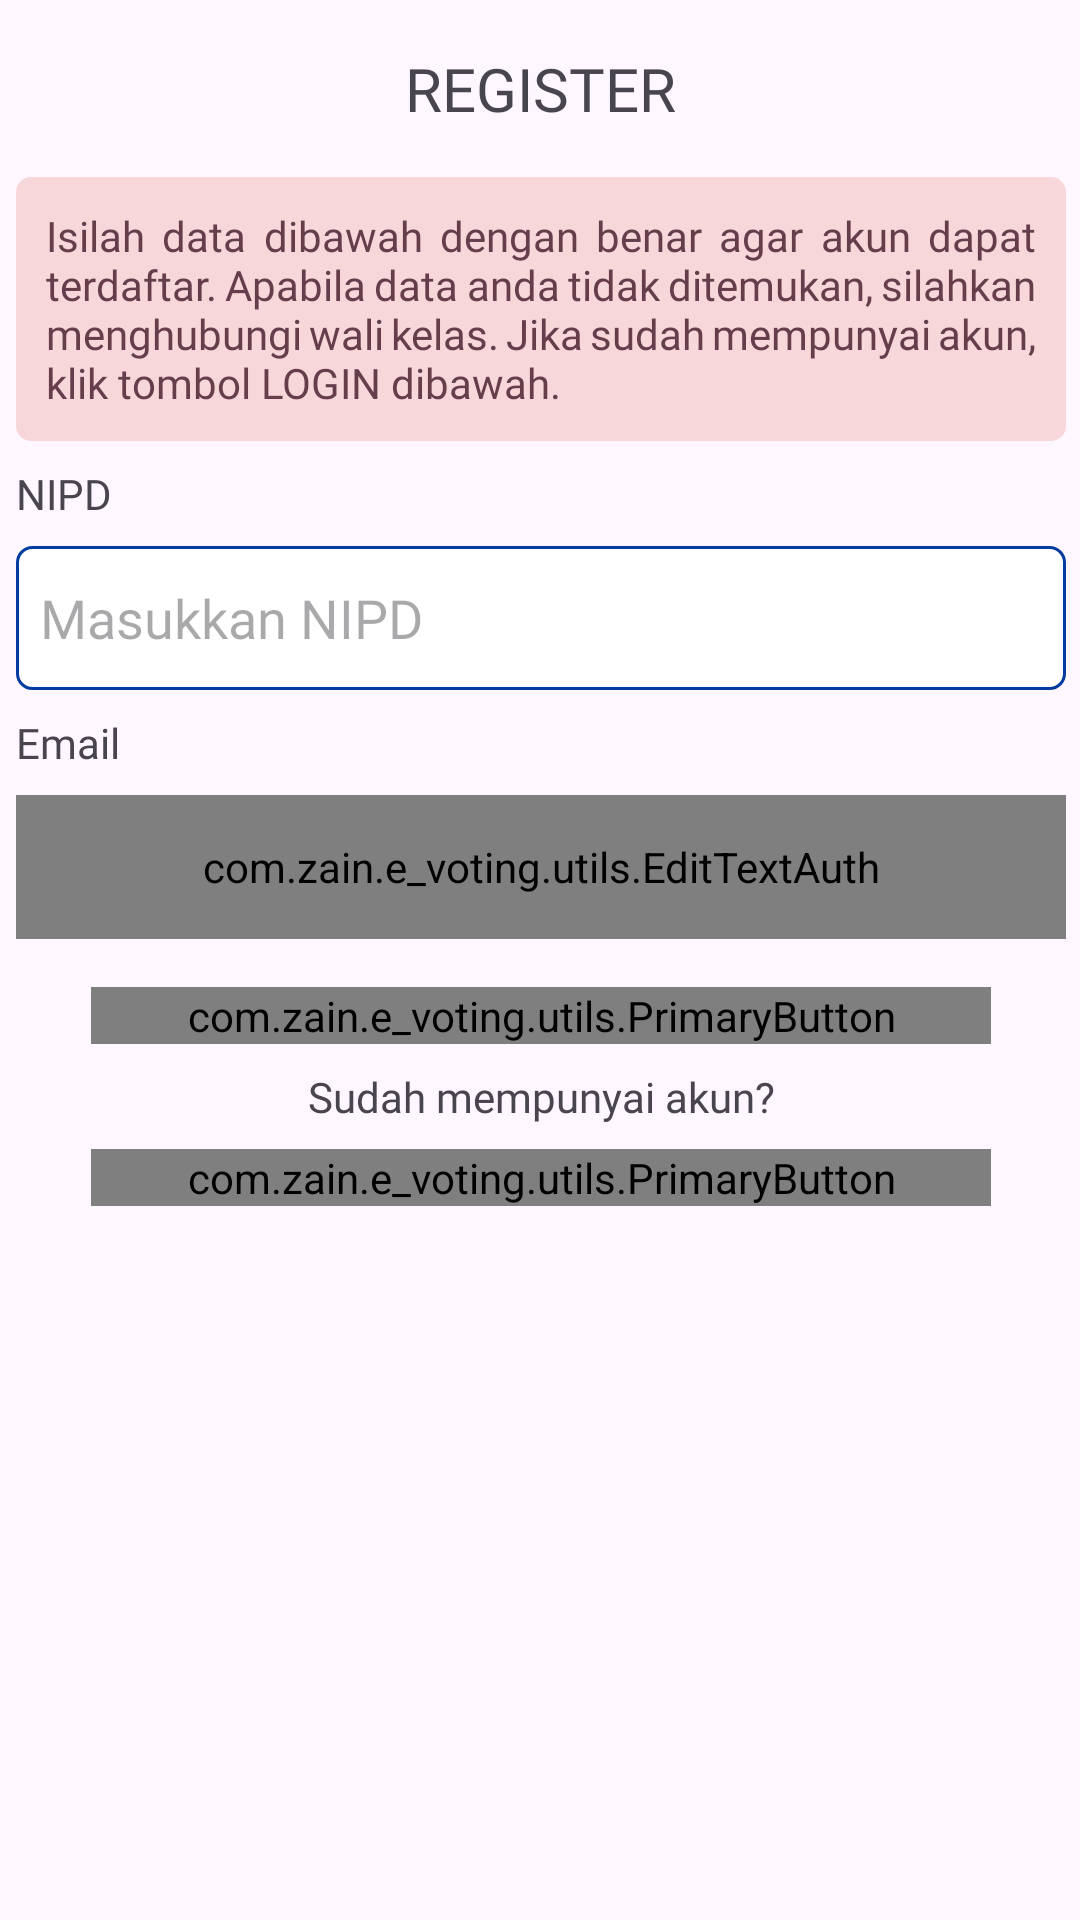

Produce the Android XML layout that renders to this screen, including the resource entries it uses.
<!-- AndroidManifest.xml: application theme Theme.EVoting -->
<!-- res/layout/activity_register.xml -->
<?xml version="1.0" encoding="utf-8"?>
<androidx.constraintlayout.widget.ConstraintLayout xmlns:android="http://schemas.android.com/apk/res/android"
    xmlns:app="http://schemas.android.com/apk/res-auto"
    xmlns:tools="http://schemas.android.com/tools"
    android:layout_width="match_parent"
    android:layout_height="match_parent"
    tools:context=".ui.register.RegisterActivity">

    <TextView
        android:id="@+id/tv_register"
        android:layout_width="wrap_content"
        android:layout_height="wrap_content"
        android:layout_marginTop="16dp"
        android:fontFamily="@font/poppins_bold"
        android:text="REGISTER"
        android:textSize="20sp"
        app:layout_constraintEnd_toEndOf="parent"
        app:layout_constraintStart_toStartOf="parent"
        app:layout_constraintTop_toTopOf="parent" />

    <TextView
        android:id="@+id/tv_warn_register"
        android:layout_width="350dp"
        android:layout_height="wrap_content"
        android:layout_marginTop="16dp"
        android:background="@drawable/bg_red"
        android:fontFamily="@font/poppins"
        android:padding="10dp"
        android:justificationMode="inter_word"
        android:text="@string/text_warn_register"
        android:textColor="#653d4b"
        app:layout_constraintEnd_toEndOf="@+id/tv_register"
        app:layout_constraintStart_toStartOf="@+id/tv_register"
        app:layout_constraintTop_toBottomOf="@+id/tv_register" />

    <TextView
        android:id="@+id/tv_default_nipd"
        android:layout_width="0dp"
        android:layout_height="wrap_content"
        android:layout_marginTop="8dp"
        android:fontFamily="@font/poppins"
        android:text="NIPD"
        app:layout_constraintStart_toStartOf="@+id/tv_warn_register"
        app:layout_constraintTop_toBottomOf="@+id/tv_warn_register" />


    <AutoCompleteTextView
        android:id="@+id/et_nipd"
        android:layout_width="0dp"
        android:layout_height="48dp"
        android:background="@drawable/bg_edit_text"
        android:fontFamily="@font/poppins"
        android:padding="8dp"
        android:layout_marginTop="8dp"
        android:hint="Masukkan NIPD"
        android:inputType="text"
        app:layout_constraintEnd_toEndOf="@+id/tv_warn_register"
        app:layout_constraintStart_toStartOf="@+id/tv_default_nipd"
        app:layout_constraintTop_toBottomOf="@+id/tv_default_nipd" />


    <TextView
        android:id="@+id/tv_default_email"
        android:layout_width="wrap_content"
        android:layout_height="wrap_content"
        android:layout_marginTop="8dp"
        android:fontFamily="@font/poppins"
        android:text="Email"
        app:layout_constraintStart_toStartOf="@+id/et_nipd"
        app:layout_constraintTop_toBottomOf="@+id/et_nipd" />

    <com.zain.e_voting.utils.EditTextAuth
        android:id="@+id/et_email_register"
        android:layout_width="0dp"
        android:layout_height="48dp"
        android:layout_marginTop="8dp"
        android:fontFamily="@font/poppins"
        android:hint="Masukkan Email"
        android:padding="10dp"
        android:inputType="text"
        app:layout_constraintEnd_toEndOf="@+id/tv_warn_register"
        app:layout_constraintStart_toStartOf="@+id/tv_warn_register"
        app:layout_constraintTop_toBottomOf="@+id/tv_default_email" />

    <com.zain.e_voting.utils.PrimaryButton
        android:id="@+id/btn_register"
        android:layout_width="300dp"
        android:layout_height="wrap_content"
        android:layout_marginTop="16dp"
        android:text="REGISTER"
        android:enabled="false"
        android:textColor="@color/white"
        app:layout_constraintEnd_toEndOf="@+id/et_nipd"
        app:layout_constraintStart_toStartOf="@+id/et_nipd"
        app:layout_constraintTop_toBottomOf="@+id/et_email_register" />

    <TextView
        android:id="@+id/tv_default_tologin"
        android:layout_width="wrap_content"
        android:layout_height="wrap_content"
        android:layout_marginTop="8dp"
        android:text="Sudah mempunyai akun?"
        android:fontFamily="@font/poppins"
        app:layout_constraintEnd_toEndOf="@+id/btn_register"
        app:layout_constraintStart_toStartOf="@+id/btn_register"
        app:layout_constraintTop_toBottomOf="@+id/btn_register" />

    <com.zain.e_voting.utils.PrimaryButton
        android:id="@+id/btn_to_login"
        android:layout_width="300dp"
        android:layout_height="wrap_content"
        android:layout_marginTop="8dp"
        android:text="LOGIN"
        android:textColor="@color/white"
        app:layout_constraintEnd_toEndOf="@+id/et_nipd"
        app:layout_constraintStart_toStartOf="@+id/et_nipd"
        app:layout_constraintTop_toBottomOf="@+id/tv_default_tologin" />

    <ProgressBar
        android:id="@+id/progressBar"
        android:layout_width="wrap_content"
        android:layout_height="wrap_content"
        android:layout_gravity="center"
        android:visibility="gone"
        app:layout_constraintBottom_toBottomOf="parent"
        app:layout_constraintEnd_toEndOf="parent"
        app:layout_constraintStart_toStartOf="parent"
        app:layout_constraintTop_toTopOf="parent" />

</androidx.constraintlayout.widget.ConstraintLayout>
<!-- resources referenced by this layout -->
<resources>
  <color name="white">#FFFFFFFF</color>
  <!-- drawable bg_edit_text (drawable) -->
  <?xml version="1.0" encoding="utf-8"?>
  <selector xmlns:android="http://schemas.android.com/apk/res/android">
      <item android:state_enabled="true">
          <shape android:shape="rectangle">
              <solid android:color="@color/white" />
              <stroke android:width="1dp" android:color="@color/blue" />
              <corners android:bottomLeftRadius="5dp" android:bottomRightRadius="5dp" android:topLeftRadius="5dp" android:topRightRadius="5dp" />
          </shape>
      </item>
  
      <item android:state_enabled="false">
          <shape android:shape="rectangle">
              <solid android:color="@color/white" />
              <corners android:bottomLeftRadius="5dp" android:bottomRightRadius="5dp" android:topLeftRadius="5dp" android:topRightRadius="5dp" />
          </shape>
      </item>
  </selector>
  <!-- drawable bg_red (drawable) -->
  <?xml version="1.0" encoding="utf-8"?>
  <selector xmlns:android="http://schemas.android.com/apk/res/android">
      <item android:state_enabled="true">
          <shape android:shape="rectangle">
              <solid android:color="#F7D7DA" />
              <corners android:bottomLeftRadius="5dp" android:bottomRightRadius="5dp" android:topLeftRadius="5dp" android:topRightRadius="5dp" />
          </shape>
      </item>
  </selector>
  <string name="text_warn_register">Isilah data dibawah dengan benar agar akun dapat terdaftar. Apabila data anda tidak ditemukan, silahkan menghubungi wali kelas. Jika sudah mempunyai akun, klik tombol LOGIN dibawah.</string>
  <style name="Theme.EVoting" parent="Base.Theme.EVoting" />
  <color name="blue">#023CA1</color>
  <style name="Base.Theme.EVoting" parent="Theme.Material3.DayNight.NoActionBar">
          
          
      </style>
</resources>
